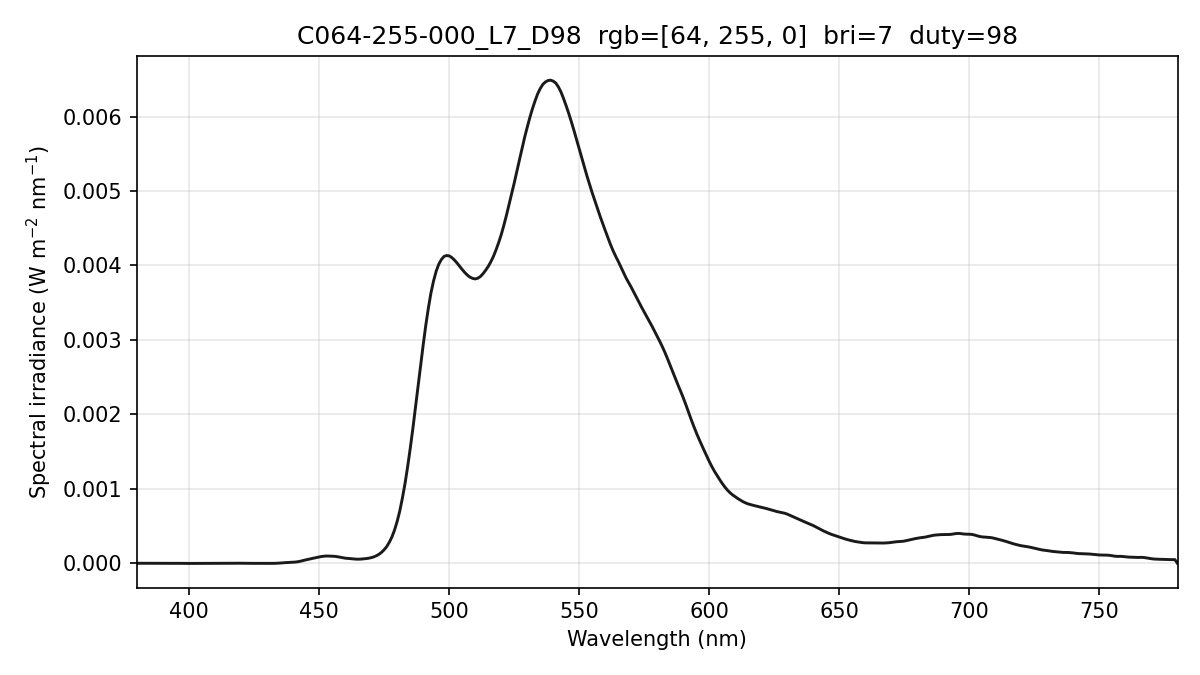

The data file committed next to this chart (first rows):
wavelength_nm, spectral_irradiance_W_m2_nm, spectral_irradiance_std_W_m2_nm, spectral_irradiance_uW_cm2_nm, photon_irradiance_photons_m2_s_nm
380, 2.17141884e-06, 1.44690298e-06, 2.17141884e-04, 4.15384672e+12
381, 2.17141892e-06, 1.44690305e-06, 2.17141892e-04, 4.16477804e+12
382, 2.17141892e-06, 1.44690305e-06, 2.17141892e-04, 4.17570922e+12
383, 1.91816959e-06, 1.00660112e-06, 1.91816959e-04, 3.69835881e+12
384, 1.42302360e-06, 1.29491476e-07, 1.42302360e-04, 2.75084801e+12
385, 1.12994706e-06, 1.04829579e-06, 1.12994706e-04, 2.18998981e+12
386, 1.29218939e-06, 2.08702128e-06, 1.29218939e-04, 2.51094236e+12
387, 1.70271900e-06, 2.69100387e-06, 1.70271900e-04, 3.31724245e+12
388, 1.62352106e-06, 2.54452807e-06, 1.62352106e-04, 3.17112178e+12
389, 1.05459502e-06, 1.64732211e-06, 1.05459502e-04, 2.06518321e+12
390, 7.57257080e-07, 5.65125158e-07, 7.57257080e-05, 1.48672696e+12
391, 1.18700183e-06, 1.67589369e-06, 1.18700183e-04, 2.33642268e+12
392, 2.25427529e-06, 3.37925730e-06, 2.25427529e-04, 4.44852756e+12
393, 2.92382689e-06, 3.76320748e-06, 2.92382689e-04, 5.78452195e+12
394, 3.03421080e-06, 2.84445599e-06, 3.03421080e-04, 6.01818092e+12
395, 2.56516833e-06, 1.71373519e-06, 2.56516833e-04, 5.10077577e+12
396, 1.89506717e-06, 1.45744055e-06, 1.89506717e-04, 3.77783565e+12
397, 1.02390727e-06, 9.13450765e-07, 1.02390727e-04, 2.04632402e+12
398, 3.61802896e-07, 3.22772504e-07, 3.61802896e-05, 7.24900465e+11
399, 2.05004531e-08, 1.82889052e-08, 2.05004531e-06, 4.11774665e+10
400, 1.37319500e-08, 2.37844350e-08, 1.37319500e-06, 2.76512947e+10
401, 6.90929493e-08, 1.19672499e-07, 6.90929493e-06, 1.39476606e+11
402, 1.66083026e-07, 2.87664240e-07, 1.66083026e-05, 3.36104688e+11
403, 3.32112822e-07, 3.46394045e-07, 3.32112822e-05, 6.73773547e+11
404, 5.54685909e-07, 5.19415932e-07, 5.54685909e-05, 1.12811082e+12
405, 8.04266455e-07, 1.10894370e-06, 8.04266455e-05, 1.63975229e+12
406, 8.31393350e-07, 1.34644489e-06, 8.31393350e-05, 1.69924440e+12
407, 6.20665803e-07, 1.07502471e-06, 6.20665803e-05, 1.27167313e+12
408, 3.41277012e-07, 4.28581523e-07, 3.41277012e-05, 7.00955529e+11
409, 3.31049877e-07, 4.11331915e-07, 3.31049877e-05, 6.81616362e+11
410, 5.89984277e-07, 1.02188274e-06, 5.89984277e-05, 1.21772034e+12
411, 7.54221766e-07, 1.27121188e-06, 7.54221766e-05, 1.56050136e+12
412, 6.74100885e-07, 1.06036914e-06, 6.74100885e-05, 1.39812300e+12
413, 4.49240236e-07, 5.92426538e-07, 4.49240236e-05, 9.34010947e+11
414, 5.15198196e-07, 6.92676649e-07, 5.15198196e-05, 1.07373706e+12
415, 8.92131648e-07, 1.40065407e-06, 8.92131648e-05, 1.86380430e+12
416, 1.50486318e-06, 2.37832361e-06, 1.50486318e-04, 3.15147316e+12
417, 2.15120381e-06, 3.15225869e-06, 2.15120381e-04, 4.51586427e+12
418, 2.75111981e-06, 3.62818545e-06, 2.75111981e-04, 5.78907336e+12
419, 2.78140204e-06, 3.23150677e-06, 2.78140204e-04, 5.86679697e+12
420, 2.23288315e-06, 2.01926426e-06, 2.23288315e-04, 4.72104950e+12
421, 1.40559204e-06, 7.24595286e-07, 1.40559204e-04, 2.97895986e+12
422, 9.75764338e-07, 4.23745195e-07, 9.75764338e-05, 2.07291102e+12
423, 9.43399871e-07, 1.32577318e-07, 9.43399871e-05, 2.00890522e+12
424, 1.08500642e-06, 4.79972555e-07, 1.08500642e-04, 2.31590868e+12
425, 1.22301822e-06, 5.05884434e-07, 1.22301822e-04, 2.61664692e+12
426, 1.37029393e-06, 8.45549261e-07, 1.37029393e-04, 2.93864146e+12
427, 1.54989651e-06, 1.35283541e-06, 1.54989651e-04, 3.33160760e+12
428, 1.76192296e-06, 2.13436662e-06, 1.76192296e-04, 3.79624254e+12
429, 1.71214352e-06, 2.59319664e-06, 1.71214352e-04, 3.69760679e+12
430, 1.32109812e-06, 2.23880595e-06, 1.32109812e-04, 2.85974163e+12
431, 7.41493834e-07, 1.06881758e-06, 7.41493834e-05, 1.60882232e+12
432, 6.96705902e-07, 6.21242774e-07, 6.96705902e-05, 1.51515305e+12
433, 1.24662883e-06, 1.87250011e-06, 1.24662883e-04, 2.71736720e+12
434, 2.76224942e-06, 2.72441293e-06, 2.76224942e-04, 6.03498074e+12
435, 5.03320200e-06, 2.83191114e-06, 5.03320200e-04, 1.10219106e+13
436, 7.96398148e-06, 2.80617033e-06, 7.96398148e-04, 1.74799424e+13
437, 1.04256562e-05, 2.61391234e-06, 1.04256562e-03, 2.29354944e+13
438, 1.21865878e-05, 1.66934632e-06, 1.21865878e-03, 2.68707321e+13
439, 1.36925218e-05, 1.30479212e-06, 1.36925218e-03, 3.02601606e+13
... 341 more rows
